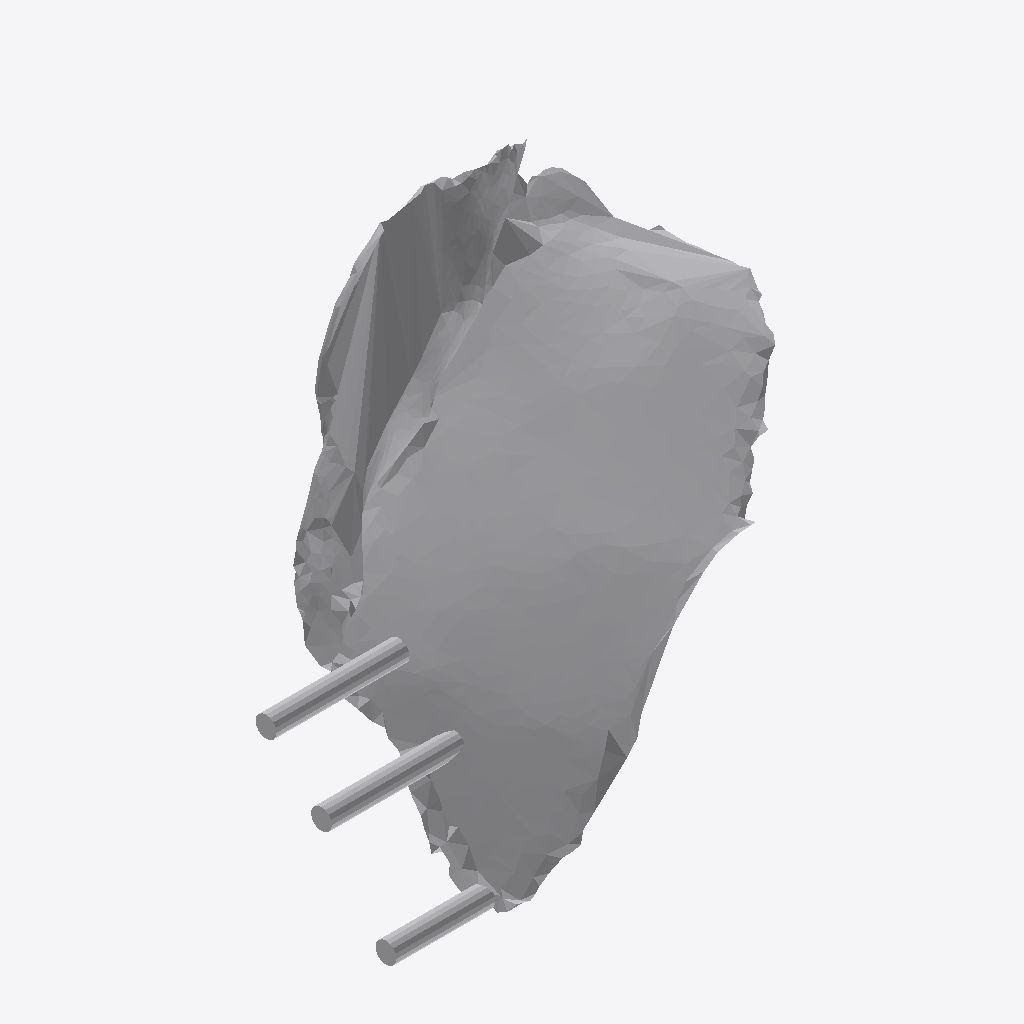
Isometric view of an IFC building model (IFC-SPF (STEP), schema IFC4, length unit metre), seen from the south-west, elements coloured by IFC class: 1 other element (light grey).
Extent 0.683 m × 0.444 m × 0.536 m (x, y, z). Storeys (1): Ground Floor at 0.00 m. Elements (1): 1 IfcFurniture.

HEADER;
FILE_DESCRIPTION(('ViewDefinition [CoordinationView]'),'2;1');
FILE_NAME('','2026-07-12T07:04:08',(''),(''),'IfcOpenShell 0.8.0','IfcOpenShell 0.8.0','');
FILE_SCHEMA(('IFC4'));
ENDSEC;
DATA;
#17=IFCPROJECT('056TXQoqbBvfNvGasbHGzy',#5,'Office Project',$,$,$,$,(#15),#10);
#20=IFCSITE('29RShQhvH3DP2Gz80j$AYI',#5,'Site',$,$,#19,$,$,.ELEMENT.,$,$,$,$,$);
#22=IFCBUILDING('3OcVBDGm19ThOGMNn4DNgI',#5,'Building',$,$,#21,$,$,.ELEMENT.,$,$,$);
#24=IFCBUILDINGSTOREY('2n_5ABIKfDivpTpJIBLq5T',#5,'Ground Floor',$,$,#23,$,$,.ELEMENT.,0.0);
#35=IFCFURNITURE('14VC72uIL3VhfVu4oXY0j7',#5,'list05_coffee_table',$,$,#34,#31,$,$);
ENDSEC;
